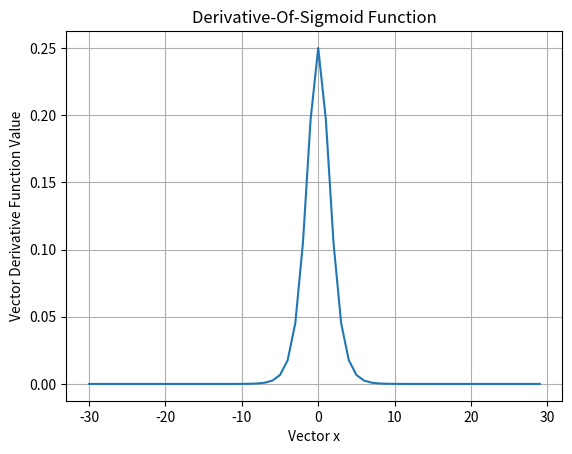

Reproduce this figure in Python.
#3 Compute the derivative of a sigmoid function and visualize it
#-------------Import-----------------------------------#
import math

import matplotlib.pyplot as plt
#------------------------------------------------------#

#-------------The-Sigmoid-Function---------------------#

x=[i for i in range(-30,30,1)]     # Creation of vector
def g_of_z(x):                     # Function
    return 1/(1+math.exp(-x))

#-------------Derivative-Function------------------ ---#
def derv_fun(x):
    lis=[]
    for i in range(len(x)):
        lis.append(g_of_z(x[i])*(1-(g_of_z(x[i]))))
    return lis
#------------------------------------------------------#


#------------------------------------------------------#
def main():
    y=derv_fun(x)
    #------Derivative-Ploting-Sigmide_function---------#
    plt.plot(x,y)
    plt.xlabel('Vector x')
    plt.ylabel('Vector Derivative Function Value')
    plt.title('Derivative-Of-Sigmoid Function')
    plt.grid(True)
    plt.show()
    #___________________________________________________#


    print(derv_fun(x))
    print(x)

if __name__ == '__main__':
    main()
